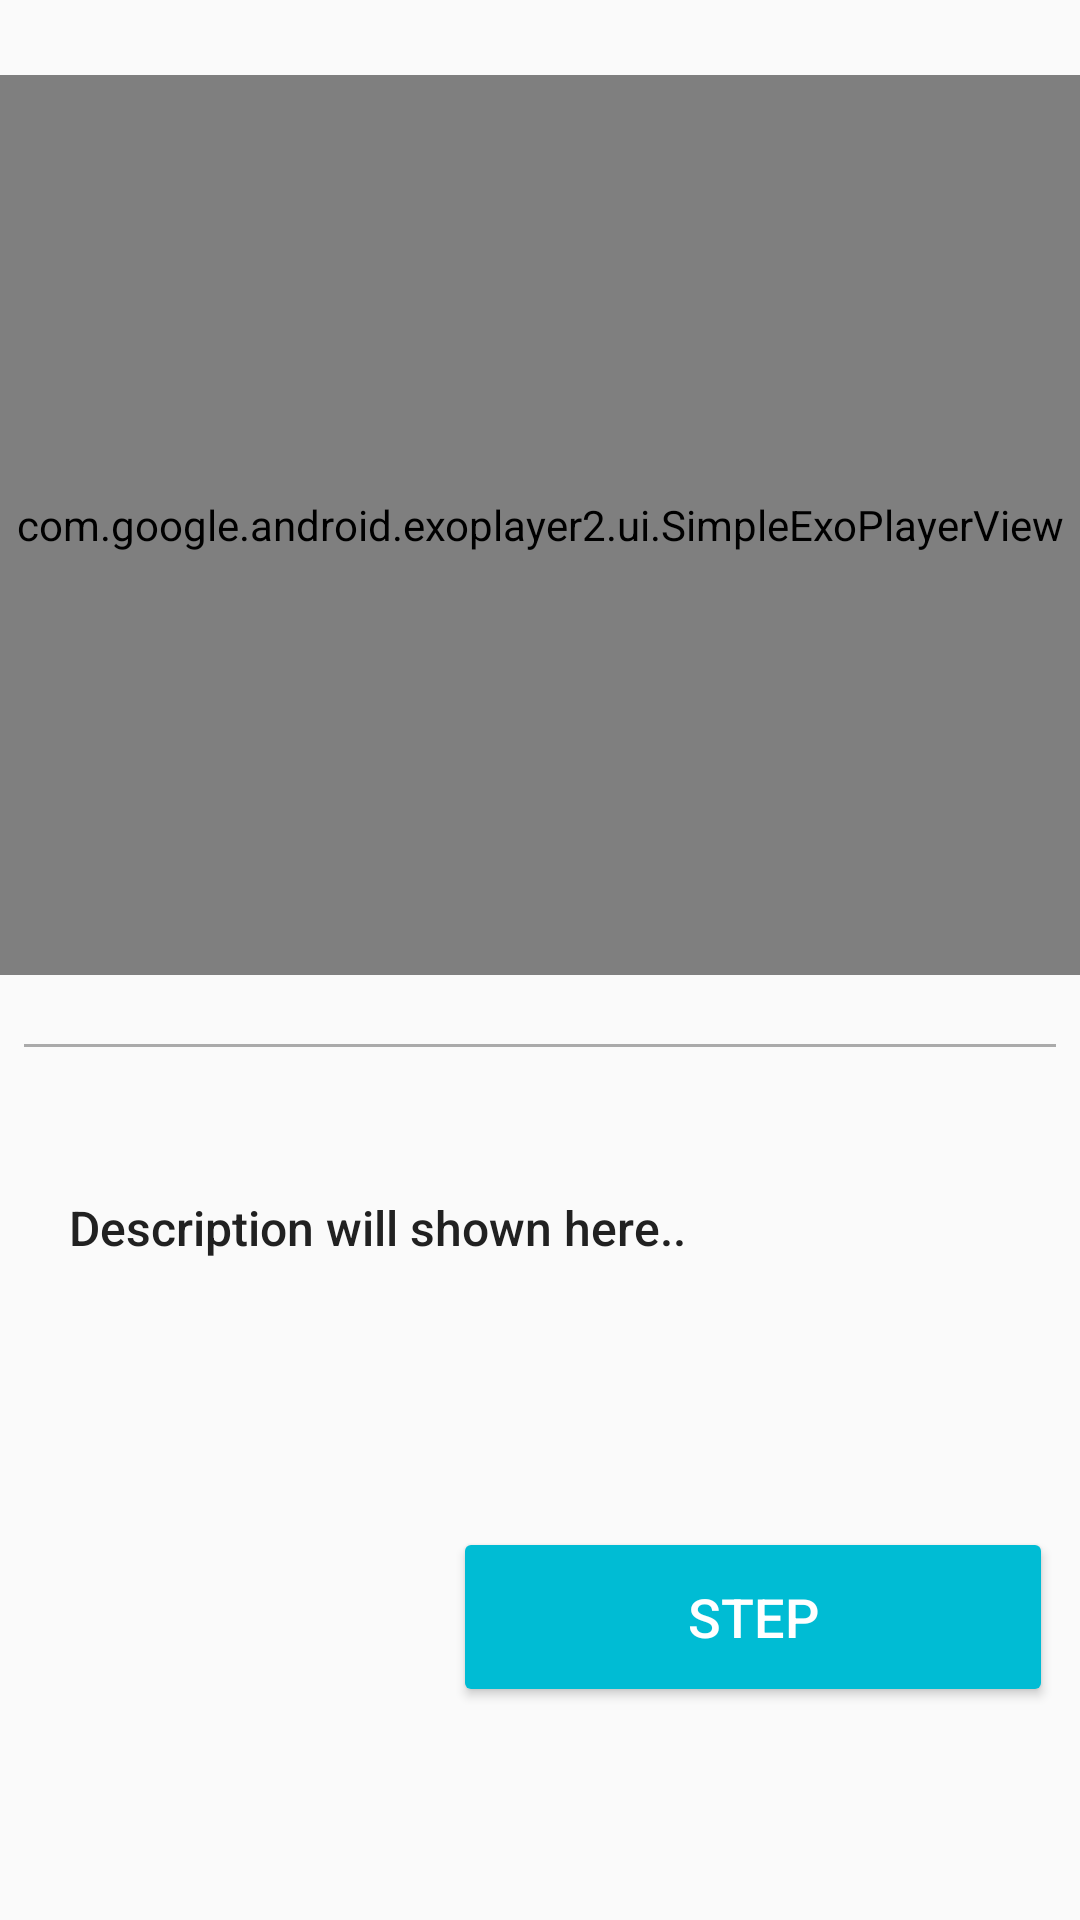

Produce the Android XML layout that renders to this screen, including the resource entries it uses.
<!-- AndroidManifest.xml: application theme AppTheme -->
<!-- res/layout/detail_detail.xml -->
<android.support.constraint.ConstraintLayout
    xmlns:android="http://schemas.android.com/apk/res/android"
    xmlns:card_view="http://schemas.android.com/apk/res-auto"
    android:layout_width="match_parent"
    android:layout_height="match_parent"
    xmlns:tools="http://schemas.android.com/tools"
    android:orientation="vertical"
    android:id="@+id/detail_detail"
    tools:context="com.corral.firebase.shailshah.bakingapp.StapesDetailFragment">

    <TextView
        android:id="@+id/detail_description"
        android:layout_width="0dp"
        android:layout_height="wrap_content"
        android:layout_alignParentBottom="true"
        android:layout_alignParentStart="true"
        android:paddingBottom="30dp"
        android:paddingLeft="15dp"
        android:paddingRight="15dp"
        android:text="@string/detail_description"
        android:paddingTop="50dp"
        android:gravity="top"
        android:textSize="16dp"
        android:textAppearance="@style/TextAppearance.AppCompat.Light.SearchResult.Title"
        android:layout_marginLeft="8dp"
        card_view:layout_constraintLeft_toLeftOf="parent"
        android:layout_marginRight="8dp"
        card_view:layout_constraintRight_toRightOf="parent"
        card_view:layout_constraintHorizontal_bias="0.0"
        android:layout_marginStart="8dp"
        android:layout_marginEnd="8dp"
        android:textColor="#212121"
        card_view:layout_constraintTop_toBottomOf="@+id/view"
        android:layout_marginTop="-1dp" />
    <View
        android:layout_width="0dp"
        android:layout_height="1dp"
        android:background="@android:color/darker_gray"
        android:layout_marginTop="23dp"
        card_view:layout_constraintTop_toBottomOf="@+id/playerView"
        android:layout_marginLeft="8dp"
        card_view:layout_constraintLeft_toLeftOf="parent"
        android:layout_marginRight="8dp"
        card_view:layout_constraintRight_toRightOf="parent"
        card_view:layout_constraintHorizontal_bias="0.0"
        android:id="@+id/view"
        android:layout_marginStart="8dp"
        android:layout_marginEnd="8dp" />

    <Button
        android:id="@+id/next_button"
        android:layout_width="200dp"
        android:layout_height="60dp"
        android:layout_marginLeft="8dp"
        card_view:layout_constraintLeft_toLeftOf="parent"
        android:layout_marginRight="8dp"
        android:text="@string/detail_step"
        android:textAlignment="center"
        android:backgroundTint="@color/colorPrimary"
        android:textColor="#FFFF"
        android:textSize="18sp"
        android:drawableRight="@drawable/ic_next_arrow"
        card_view:layout_constraintRight_toRightOf="parent"
        card_view:layout_constraintBottom_toBottomOf="parent"
        android:layout_marginBottom="8dp"
        card_view:layout_constraintHorizontal_bias="0.993"
        android:layout_marginTop="8dp"
        card_view:layout_constraintTop_toBottomOf="@+id/detail_description"
        card_view:layout_constraintVertical_bias="0.447"
        android:layout_marginStart="8dp"
        android:layout_marginEnd="8dp" />

    <com.google.android.exoplayer2.ui.SimpleExoPlayerView
        android:id="@+id/playerView"
        android:layout_width="0dp"
        android:layout_height="300dp"
        android:layout_marginTop="25dp"
        android:paddingLeft="5dp"
        android:paddingRight="5dp"
        card_view:layout_constraintHorizontal_bias="0.0"
        card_view:layout_constraintLeft_toLeftOf="parent"
        card_view:layout_constraintRight_toRightOf="parent"
        card_view:layout_constraintTop_toTopOf="parent">

        <ProgressBar
            android:id="@+id/progress_bar"
            android:layout_width="48dp"
            android:layout_height="48dp"
            android:layout_gravity="center"
            android:layout_marginBottom="8dp"
            android:layout_marginLeft="8dp"
            android:layout_marginRight="8dp"
            android:layout_marginTop="8dp"
            android:visibility="invisible"
            card_view:layout_constraintBottom_toBottomOf="parent"
            card_view:layout_constraintLeft_toLeftOf="@+id/playerView"
            card_view:layout_constraintRight_toRightOf="parent"
            card_view:layout_constraintTop_toTopOf="@+id/playerView"
            card_view:layout_constraintVertical_bias="0.23" />

    </com.google.android.exoplayer2.ui.SimpleExoPlayerView>


</android.support.constraint.ConstraintLayout>
<!-- resources referenced by this layout -->
<resources>
  <color name="colorPrimary">#00BCD4</color>
  <string name="detail_description">Description will shown here..</string>
  <string name="detail_step">Step  </string>
  <style name="AppTheme" parent="Theme.AppCompat.Light.DarkActionBar">
          
          <item name="colorPrimary">@color/colorPrimary</item>
          <item name="colorPrimaryDark">@color/colorPrimaryDark</item>
          <item name="colorAccent">@color/colorAccent</item>
      </style>
  <color name="colorPrimaryDark">#0097A7</color>
  <color name="colorAccent">#FF5722</color>
</resources>
